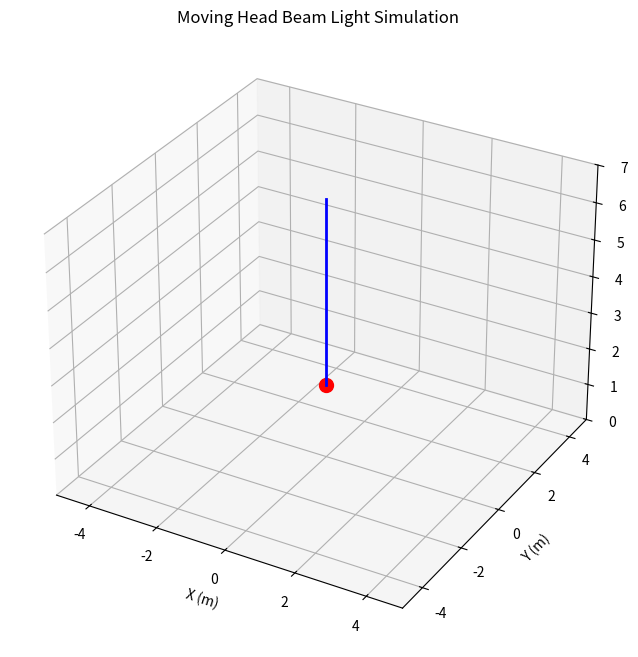

Reproduce this figure in Python.
import numpy as np
import matplotlib.pyplot as plt
from matplotlib.animation import FuncAnimation
from mpl_toolkits.mplot3d import Axes3D

# Light configuration
BASE_POS = [0, 0, 2]  # Mounted 2m above origin
BEAM_LENGTH = 5        # Beam visualization length

def calculate_beam_endpoint(pan_deg, tilt_deg):
    """Convert pan/tilt angles (degrees) to a 3D beam endpoint."""
    pan_rad = np.radians(pan_deg)
    tilt_rad = np.radians(tilt_deg)
    
    # Calculate direction vector components
    x = np.sin(pan_rad) * np.cos(tilt_rad)
    y = np.sin(tilt_rad)
    z = np.cos(pan_rad) * np.cos(tilt_rad)
    
    # Scale direction to beam length and add base position
    return BASE_POS + BEAM_LENGTH * np.array([x, y, z])

# Set up the figure
fig = plt.figure(figsize=(10, 8))
ax = fig.add_subplot(111, projection='3d')
ax.set_title('Moving Head Beam Light Simulation')
ax.set_xlabel('X (m)')
ax.set_ylabel('Y (m)')
ax.set_zlabel('Z (m)')
ax.set_xlim(-5, 5)
ax.set_ylim(-5, 5)
ax.set_zlim(0, 7)

# Initialize beam plot
light_point, = ax.plot([BASE_POS[0]], [BASE_POS[1]], [BASE_POS[2]], 'ro', markersize=10)
beam_line, = ax.plot([], [], [], 'b-', linewidth=2)

def update_beam(pan, tilt):
    """Update the beam line with new pan/tilt angles."""
    end = calculate_beam_endpoint(pan, tilt)
    beam_line.set_data_3d(
        [BASE_POS[0], end[0]],
        [BASE_POS[1], end[1]],
        [BASE_POS[2], end[2]]
    )
    return beam_line,

# Add this after the static plot setup
def animate(frame):
    """Animate pan/tilt motion over frames."""
    pan = 30 * np.sin(2 * np.pi * frame / 100)  # Pan: sine wave (30° amplitude)
    tilt = 20 * np.sin(2 * np.pi * frame / 50)   # Tilt: faster sine wave (20° amplitude)
    return update_beam(pan, tilt)

ani = FuncAnimation(fig, animate, frames=200, interval=50, blit=True)
plt.show()